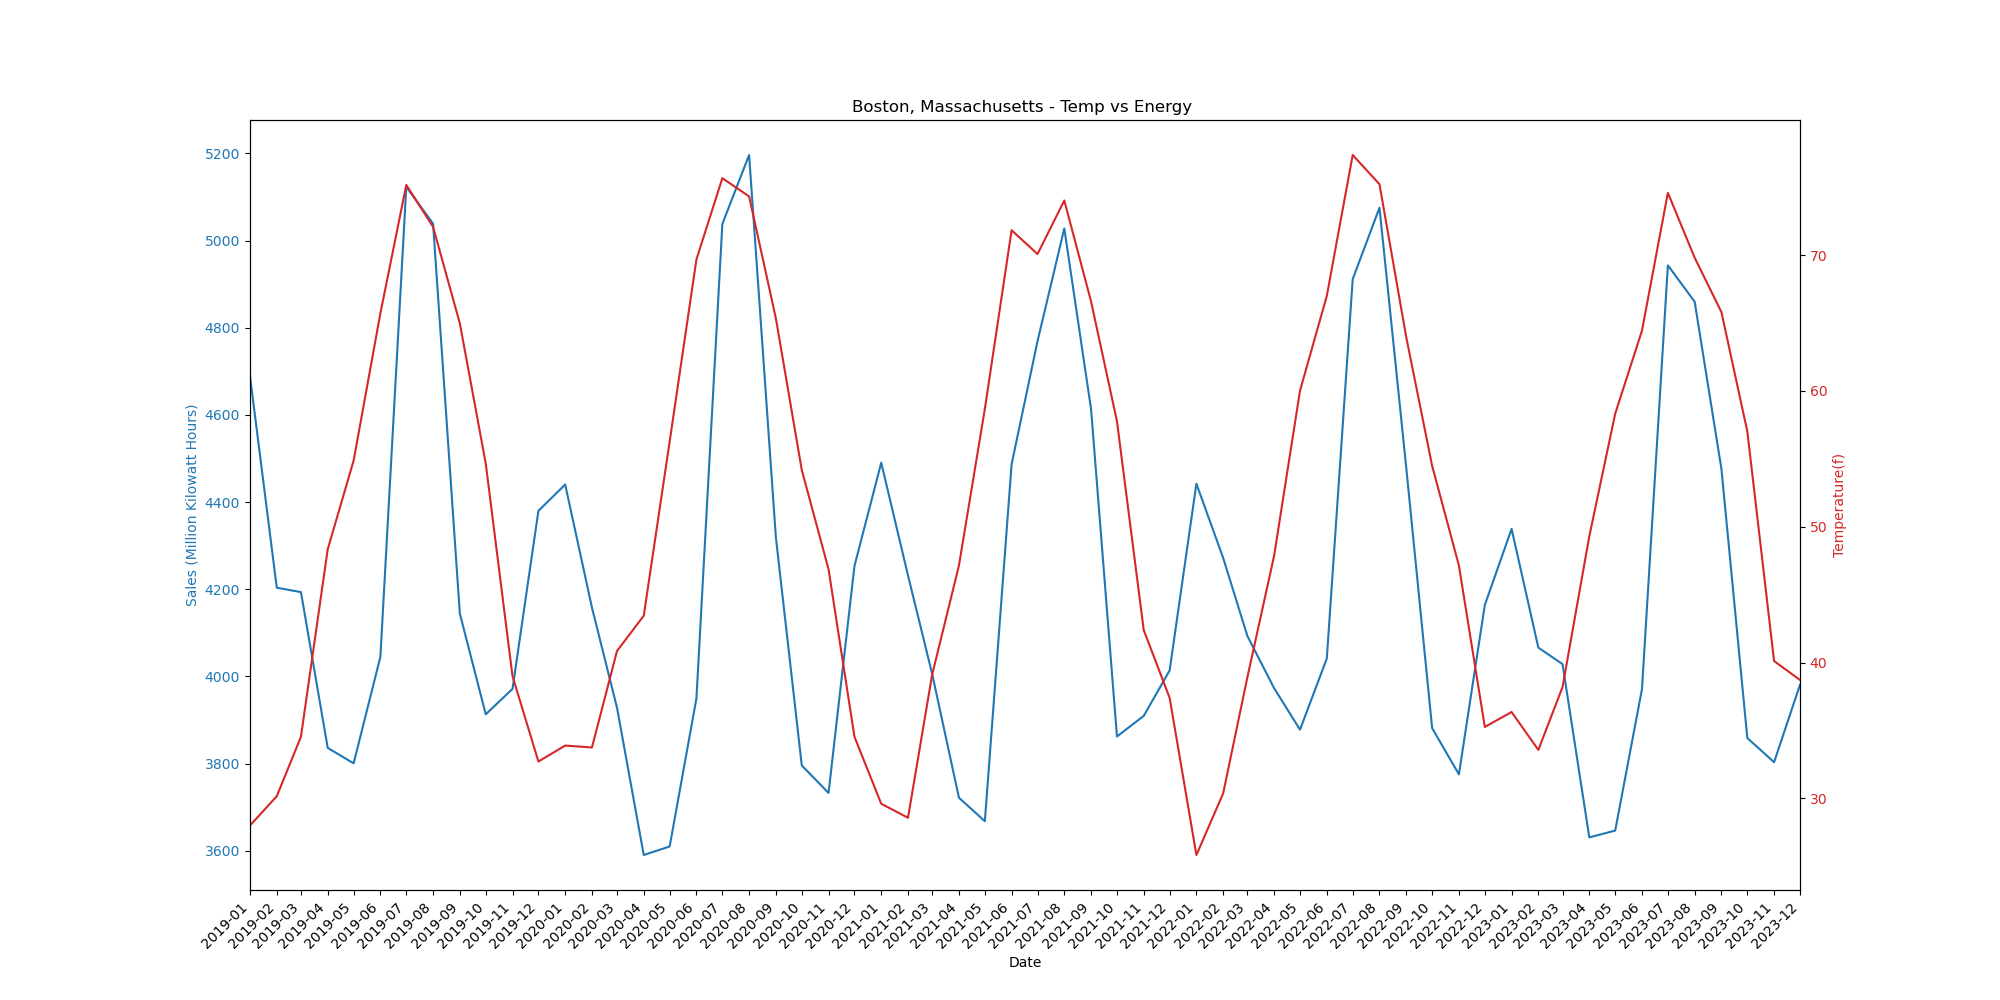

The table this chart was drawn from, first rows:
Date, Unit Price, Sales, Mean Temperature (f), Total Precipitation (in)
2023-12-01, 23.07, 3981, 38.72, 0.2108
2023-11-01, 22.33, 3803, 40.11, 0.06286
2023-10-01, 22.01, 3858, 57.02, 0.1031
2023-09-01, 22.2, 4476, 65.81, 0.2902
2023-08-01, 22.28, 4860, 69.82, 0.1833
2023-07-01, 22.07, 4943, 74.59, 0.2233
2023-06-01, 21.0, 3971, 64.45, 0.1554
2023-05-01, 21.51, 3646, 58.33, 0.09258
2023-04-01, 23.65, 3630, 49.3, 0.07953
2023-03-01, 24.73, 4028, 38.19, 0.1634
2023-02-01, 25.58, 4066, 33.56, 0.07312
2023-01-01, 25.24, 4338, 36.36, 0.205
2022-12-01, 23.55, 4164, 35.26, 0.1532
2022-11-01, 21.79, 3775, 47.14, 0.09764
2022-10-01, 21.25, 3881, 54.48, 0.1967
2022-09-01, 22.51, 4479, 63.96, 0.1563
2022-08-01, 22.17, 5075, 75.23, 0.06477
2022-07-01, 20.2, 4911, 77.38, 0.04293
2022-06-01, 20.34, 4041, 67, 0.08045
2022-05-01, 19.27, 3878, 60.03, 0.04801
2022-04-01, 19.59, 3973, 47.87, 0.09554
2022-03-01, 20.95, 4093, 38.9, 0.09474
2022-02-01, 21.7, 4272, 30.36, 0.1661
2022-01-01, 21.55, 4442, 25.83, 0.1326
2021-12-01, 20.1, 4014, 37.4, 0.08814
2021-11-01, 19.13, 3909, 42.39, 0.07913
2021-10-01, 18.97, 3862, 57.77, 0.2216
2021-09-01, 19.77, 4613, 66.6, 0.256
2021-08-01, 19.31, 5028, 74.03, 0.1548
2021-07-01, 19.56, 4769, 70.08, 0.3037
2021-06-01, 18.63, 4487, 71.84, 0.09081
2021-05-01, 18.16, 3668, 58.67, 0.1778
2021-04-01, 18.38, 3721, 47.15, 0.1589
2021-03-01, 18.85, 4006, 39.11, 0.05855
2021-02-01, 19.01, 4232, 28.56, 0.1374
2021-01-01, 18.52, 4490, 29.6, 0.0715
2020-12-01, 17.96, 4253, 34.53, 0.2341
2020-11-01, 17.69, 3732, 46.87, 0.123
2020-10-01, 17.68, 3795, 54.18, 0.1814
2020-09-01, 18.09, 4319, 65.35, 0.05223
2020-08-01, 18.49, 5196, 74.33, 0.08484
2020-07-01, 18.32, 5038, 75.67, 0.07353
2020-06-01, 17.45, 3949, 69.69, 0.06286
2020-05-01, 17.79, 3610, 56.28, 0.06833
2020-04-01, 18.53, 3590, 43.45, 0.1945
2020-03-01, 18.45, 3928, 40.85, 0.1345
2020-02-01, 18.83, 4158, 33.74, 0.09652
2020-01-01, 18.79, 4440, 33.88, 0.04496
2019-12-01, 18.56, 4380, 32.71, 0.2455
2019-11-01, 18.05, 3971, 39, 0.1056
2019-10-01, 17.76, 3913, 54.66, 0.1904
2019-09-01, 18.42, 4144, 64.98, 0.03924
2019-08-01, 18.42, 5039, 72.09, 0.06833
2019-07-01, 18.16, 5123, 75.17, 0.1779
2019-06-01, 17.86, 4045, 65.73, 0.1906
2019-05-01, 18.09, 3800, 54.87, 0.1195
2019-04-01, 18.38, 3836, 48.34, 0.1819
2019-03-01, 19.14, 4193, 34.53, 0.1113
2019-02-01, 18.89, 4203, 30.15, 0.1451
2019-01-01, 18.92, 4689, 28, 0.1441
